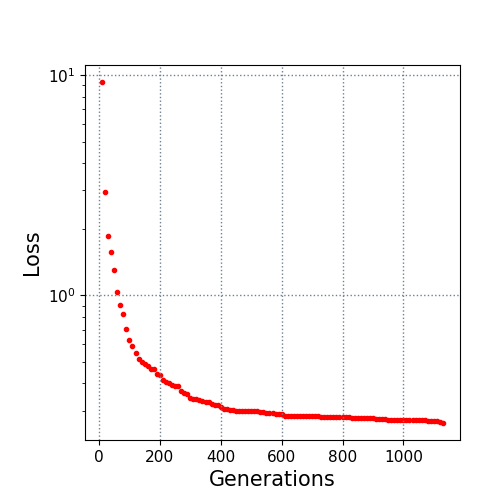

The data file committed next to this chart (first rows):
10.0, 9.327391
20.0, 2.945
30.0, 1.868
40.0, 1.576
50.0, 1.302
60.0, 1.034
70.0, 0.9004
80.0, 0.8195
90.0, 0.7072
100.0, 0.6301
110.0, 0.5892
120.0, 0.5502
130.0, 0.5139
140.0, 0.4962
150.0, 0.4904
160.0, 0.4797
170.0, 0.4655
180.0, 0.4615
190.0, 0.4394
200.0, 0.4342
210.0, 0.4136
220.0, 0.4034
230.0, 0.398
240.0, 0.391
250.0, 0.389
260.0, 0.3871
270.0, 0.3679
280.0, 0.3597
290.0, 0.355
300.0, 0.3418
310.0, 0.3398
320.0, 0.3376
330.0, 0.3366
340.0, 0.3313
350.0, 0.3285
360.0, 0.328
370.0, 0.3214
380.0, 0.3163
390.0, 0.3163
400.0, 0.3119
410.0, 0.3061
420.0, 0.3037
430.0, 0.3005
440.0, 0.3005
450.0, 0.2976
460.0, 0.2976
470.0, 0.2976
480.0, 0.2976
490.0, 0.2976
500.0, 0.2976
510.0, 0.2976
520.0, 0.2976
530.0, 0.295
540.0, 0.294
550.0, 0.2933
560.0, 0.2933
570.0, 0.2924
580.0, 0.2897
590.0, 0.2897
600.0, 0.2887
610.0, 0.2839
... 52 more rows
